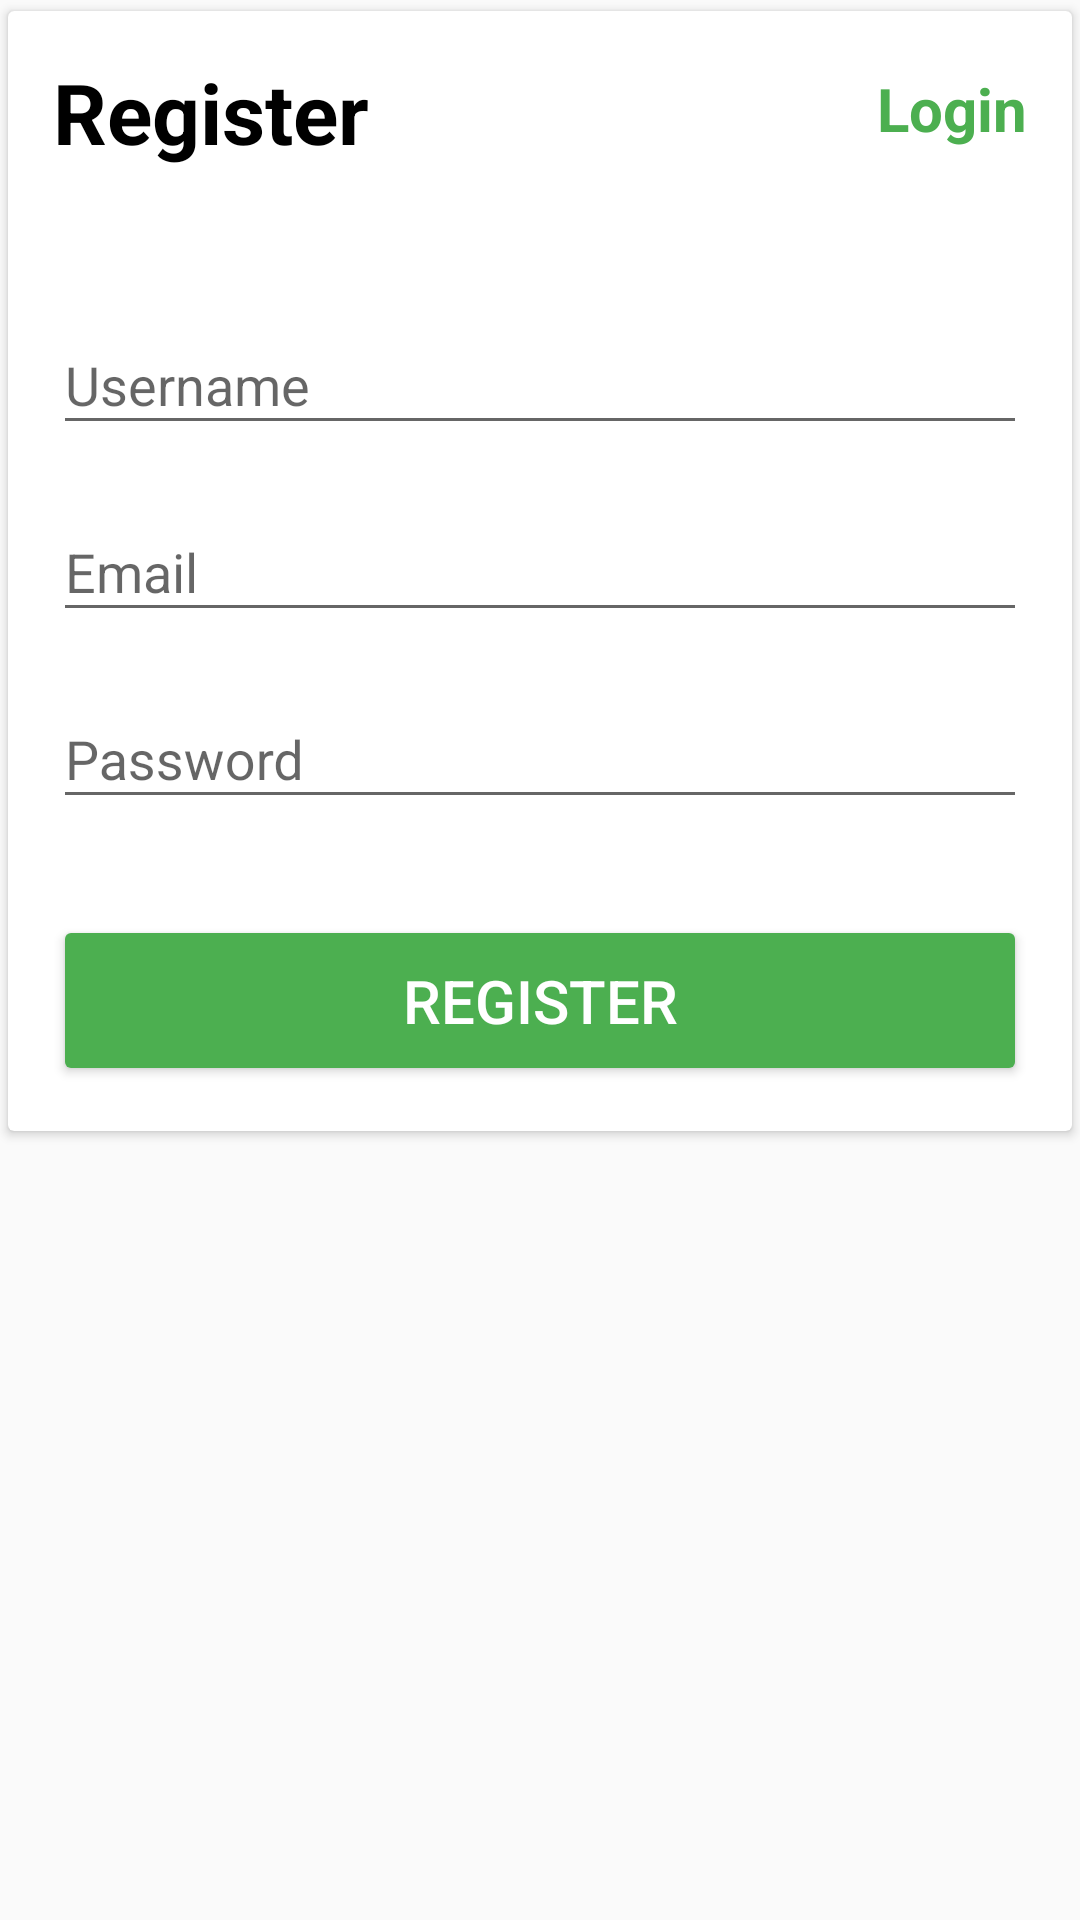

Reconstruct the res/layout file that produces this screen, plus the resources it refers to.
<!-- AndroidManifest.xml: application theme Theme.CrudeApplication -->
<!-- res/layout/activity_main.xml -->
<?xml version="1.0" encoding="utf-8"?>
<LinearLayout xmlns:android="http://schemas.android.com/apk/res/android"
    xmlns:app="http://schemas.android.com/apk/res-auto"
    android:orientation="vertical"
    xmlns:tools="http://schemas.android.com/tools"
    android:layout_width="match_parent"
    android:layout_height="match_parent"
    android:layout_margin="10dp"
    tools:context=".MainActivity"
    >

    <androidx.cardview.widget.CardView
        android:layout_width="match_parent"
        android:layout_height="wrap_content"
        app:cardUseCompatPadding="true"
        android:elevation="4dp"
        >


        <LinearLayout
            android:layout_width="match_parent"
            android:layout_height="match_parent"
            android:orientation="vertical"
            android:layout_margin="15dp"
            >
            <RelativeLayout
                android:layout_width="match_parent"
                android:layout_height="wrap_content"
                >

                <TextView
                    android:id="@+id/textView"
                    android:layout_width="wrap_content"
                    android:layout_height="wrap_content"
                    android:text="Register"
                    android:textSize="28sp"
                    android:textStyle="bold"
                    android:textColor="@android:color/black"


                    />
                <TextView
                    android:id="@+id/txtsignup"
                    android:layout_width="wrap_content"
                    android:layout_height="wrap_content"
                    android:text="Login"
                    android:textSize="20sp"
                    android:textStyle="bold"
                    android:textColor="@color/colorPrimary"
                    android:layout_alignParentRight="true"
                    android:layout_marginTop="4dp"
                    android:onClick="moveToLogin"

                    />
            </RelativeLayout>


            <com.google.android.material.textfield.TextInputLayout
                android:layout_width="match_parent"
                android:layout_height="wrap_content"
                android:layout_marginTop="40dp">



                <EditText
                    android:id="@+id/ed_username"
                    android:layout_width="match_parent"
                    android:layout_height="wrap_content"
                    android:hint="Username"
                    android:inputType="textPersonName" />
            </com.google.android.material.textfield.TextInputLayout>

            <com.google.android.material.textfield.TextInputLayout
                android:layout_width="match_parent"
                android:layout_height="wrap_content"
                android:layout_marginTop="10dp">


                <EditText
                    android:id="@+id/ed_email"
                    android:layout_width="match_parent"
                    android:layout_height="wrap_content"
                    android:hint="Email"
                    android:inputType="textEmailAddress" />
            </com.google.android.material.textfield.TextInputLayout>

            <com.google.android.material.textfield.TextInputLayout
                android:layout_width="match_parent"
                android:layout_height="wrap_content"
                android:layout_marginTop="10dp">

                <EditText
                    android:id="@+id/ed_password"
                    android:layout_width="match_parent"
                    android:layout_height="wrap_content"
                    android:ems="10"
                    android:hint="Password"
                    android:inputType="textPassword" />
            </com.google.android.material.textfield.TextInputLayout>



            <Button
                android:id="@+id/btn_register"
                android:backgroundTint="@color/colorPrimary"
                android:layout_width="match_parent"
                android:layout_height="wrap_content"
                android:textColor="@android:color/white"
                android:textSize="20dp"
                android:layout_marginTop="32dp"
                android:onClick="Register"
                android:padding="15dp"
                android:text="Register"
                />

        </LinearLayout>
    </androidx.cardview.widget.CardView>





</LinearLayout>
<!-- resources referenced by this layout -->
<resources>
  <color name="colorPrimary">#4CAF50</color>
  <style name="Theme.CrudeApplication" parent="Theme.AppCompat.Light.DarkActionBar">
          
  
          <item name="colorPrimaryVariant">@color/purple_700</item>
          <item name="colorOnPrimary">@color/white</item>
          
          <item name="colorSecondary">@color/teal_200</item>
          <item name="colorSecondaryVariant">@color/teal_700</item>
          <item name="colorOnSecondary">@color/black</item>
          
          <item name="android:statusBarColor" tools:targetApi="l">?attr/colorPrimaryVariant</item>
  
  
              
  
                  
                  <item name="colorPrimary">@color/colorPrimary</item>
                  <item name="colorPrimaryDark">@color/colorPrimaryDark</item>
                  <item name="colorAccent">@color/colorAccent</item>
              </style>
  <color name="purple_700">#FF3700B3</color>
  <color name="white">#FFFFFFFF</color>
  <color name="teal_200">#FF03DAC5</color>
  <color name="teal_700">#FF018786</color>
  <color name="black">#FF000000</color>
  <color name="colorPrimaryDark">#4CAF50</color>
  <color name="colorAccent">#4CAF50</color>
</resources>
